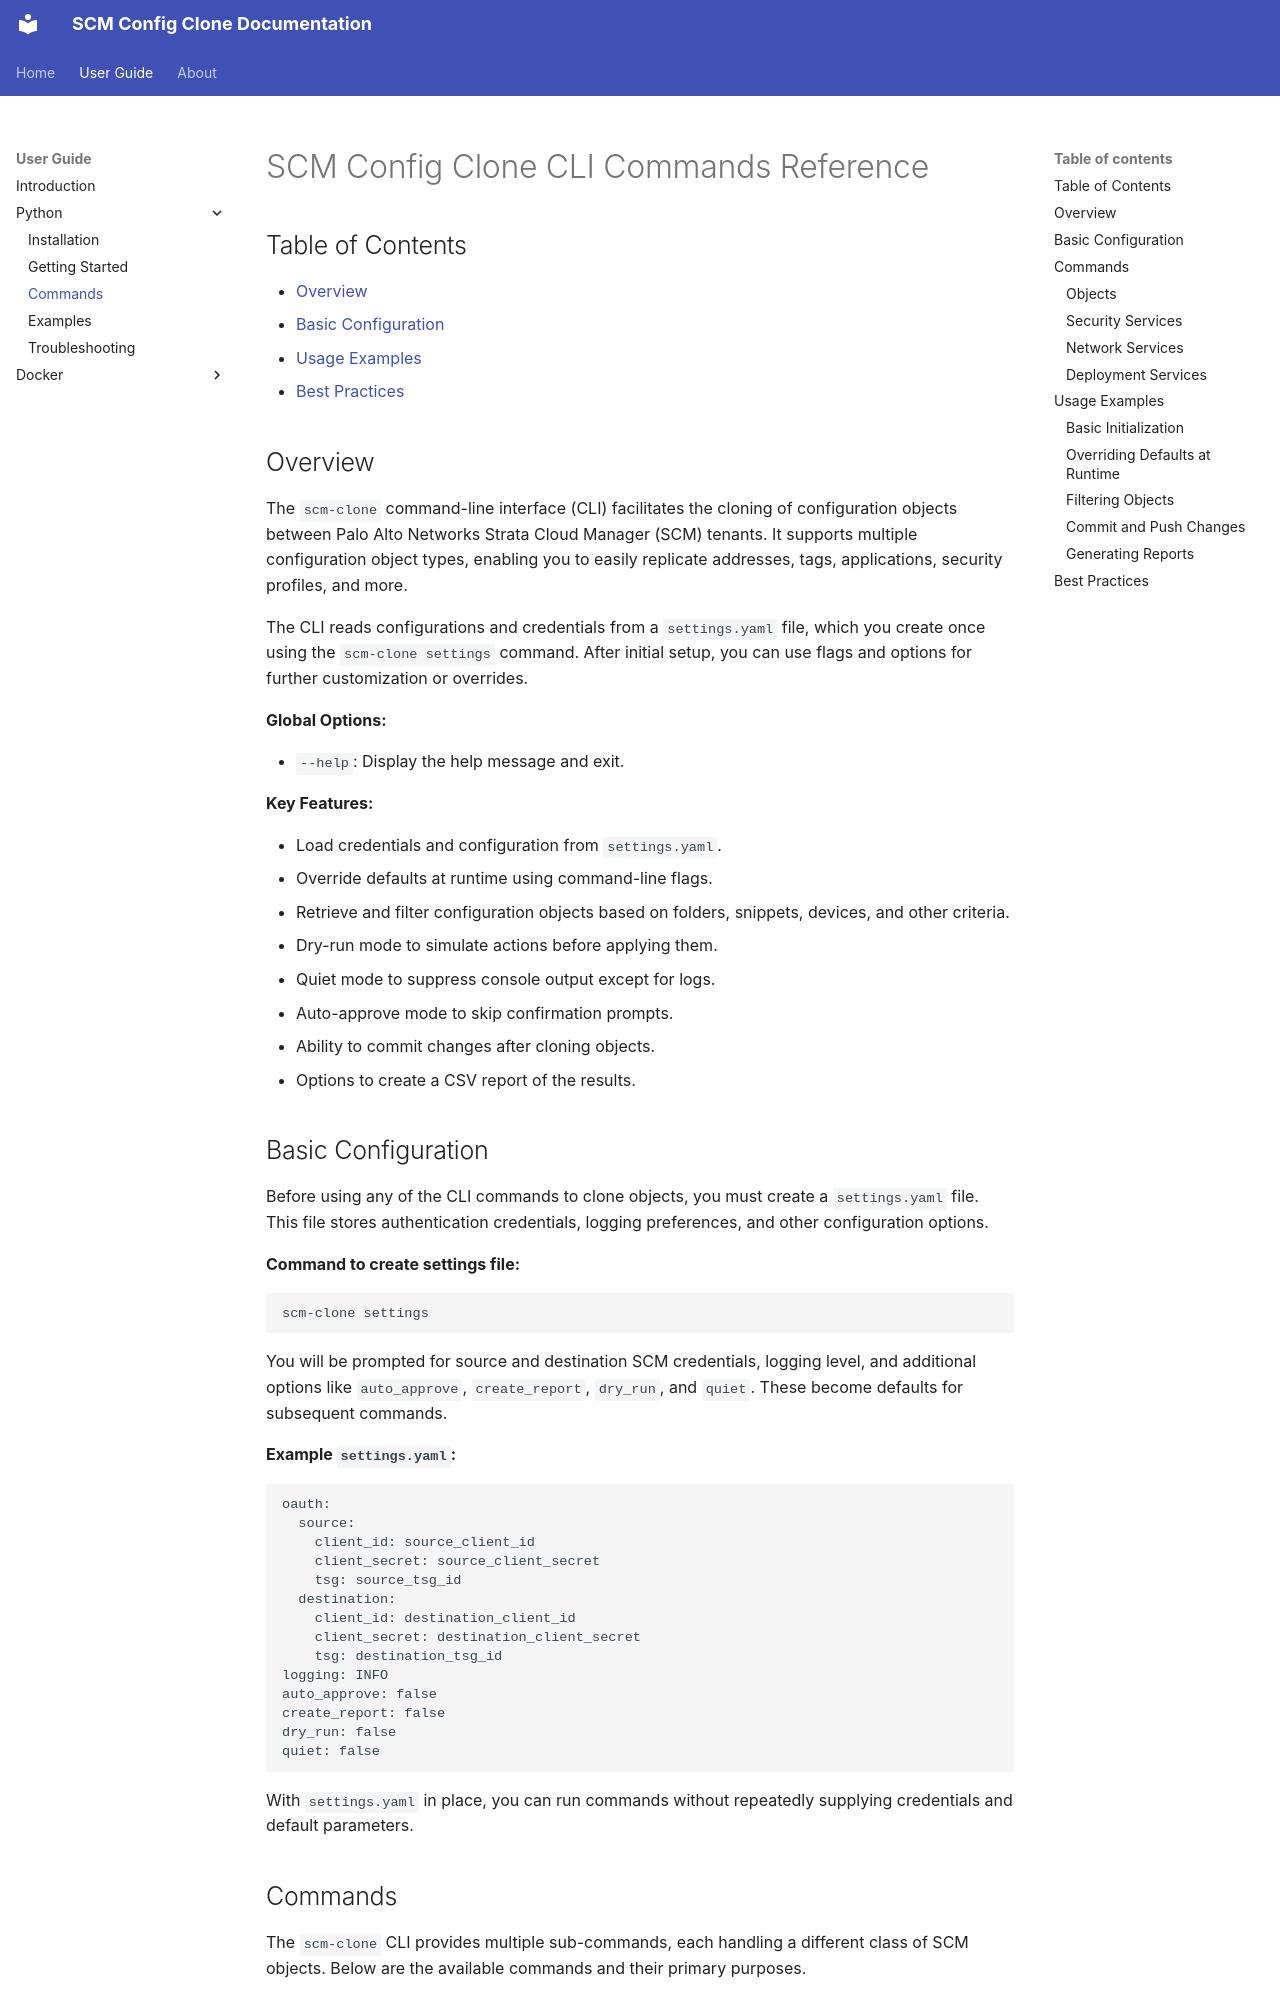

repository: cdot65/scm-config-clone · page: user-guide/python/commands/index.html · generator: mkdocs

# SCM Config Clone CLI Commands Reference

## Table of Contents

- [Overview](#overview)
- [Basic Configuration](#basic-configuration)
- [Usage Examples](#usage-examples)
- [Best Practices](#best-practices)

## Overview

The `scm-clone` command-line interface (CLI) facilitates the cloning of configuration objects between Palo Alto Networks
Strata Cloud Manager (SCM) tenants. It supports multiple configuration object types, enabling you to easily replicate
addresses, tags, applications, security profiles, and more.

The CLI reads configurations and credentials from a `settings.yaml` file, which you create once using the
`scm-clone settings` command. After initial setup, you can use flags and options for further customization or overrides.

**Global Options:**

- `--help`: Display the help message and exit.

**Key Features:**

- Load credentials and configuration from `settings.yaml`.
- Override defaults at runtime using command-line flags.
- Retrieve and filter configuration objects based on folders, snippets, devices, and other criteria.
- Dry-run mode to simulate actions before applying them.
- Quiet mode to suppress console output except for logs.
- Auto-approve mode to skip confirmation prompts.
- Ability to commit changes after cloning objects.
- Options to create a CSV report of the results.

## Basic Configuration

Before using any of the CLI commands to clone objects, you must create a `settings.yaml` file. This file stores
authentication credentials, logging preferences, and other configuration options.

**Command to create settings file:**

<div class="termy">
<!-- termynal -->
```bash
scm-clone settings
```

</div>

You will be prompted for source and destination SCM credentials, logging level, and additional options like
`auto_approve`, `create_report`, `dry_run`, and `quiet`. These become defaults for subsequent commands.

**Example `settings.yaml`:**

```yaml
oauth:
  source:
    client_id: source_client_id
    client_secret: source_client_secret
    tsg: source_tsg_id
  destination:
    client_id: destination_client_id
    client_secret: destination_client_secret
    tsg: destination_tsg_id
logging: INFO
auto_approve: false
create_report: false
dry_run: false
quiet: false
```

With `settings.yaml` in place, you can run commands without repeatedly supplying credentials and default parameters.

## Commands

The `scm-clone` CLI provides multiple sub-commands, each handling a different class of SCM objects. Below are the
available commands and their primary purposes.
